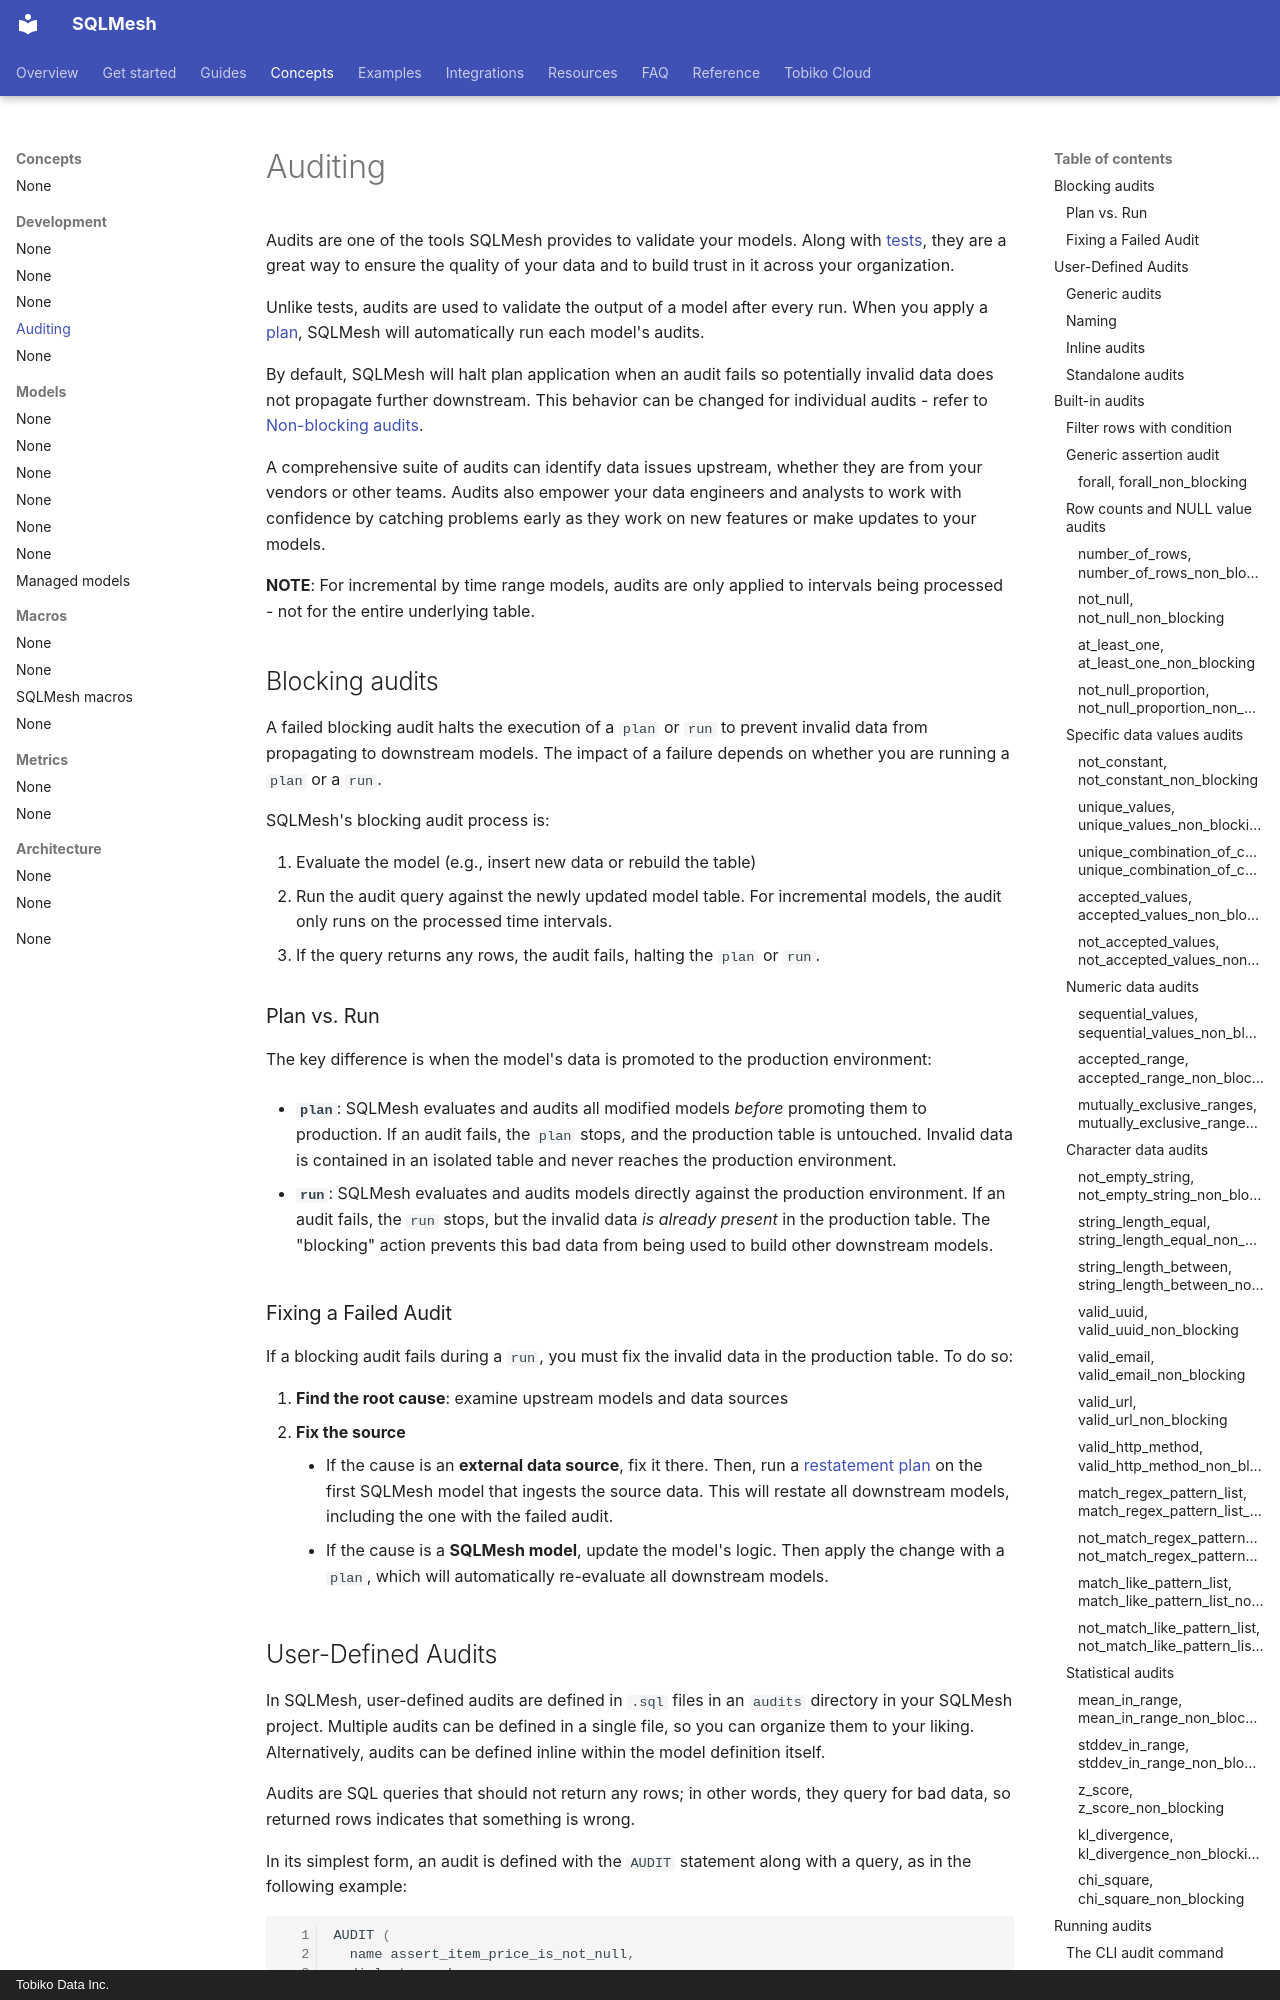

repository: SQLMesh/sqlmesh · page: concepts/audits/index.html · generator: mkdocs · copyright: Tobiko Data Inc.

# Auditing
Audits are one of the tools SQLMesh provides to validate your models. Along with [tests](tests.md), they are a great way to ensure the quality of your data and to build trust in it across your organization.

Unlike tests, audits are used to validate the output of a model after every run. When you apply a [plan](./plans.md), SQLMesh will automatically run each model's audits.

By default, SQLMesh will halt plan application when an audit fails so potentially invalid data does not propagate further downstream. This behavior can be changed for individual audits - refer to [Non-blocking audits](#non-blocking-audits).

A comprehensive suite of audits can identify data issues upstream, whether they are from your vendors or other teams. Audits also empower your data engineers and analysts to work with confidence by catching problems early as they work on new features or make updates to your models.

**NOTE**: For incremental by time range models, audits are only applied to intervals being processed - not for the entire underlying table.

## Blocking audits
A failed blocking audit halts the execution of a `plan` or `run` to prevent invalid data from propagating to downstream models. The impact of a failure depends on whether you are running a `plan` or a `run`.

SQLMesh's blocking audit process is:

1. Evaluate the model (e.g., insert new data or rebuild the table)
2. Run the audit query against the newly updated model table. For incremental models, the audit only runs on the processed time intervals.
3. If the query returns any rows, the audit fails, halting the `plan` or `run`.

### Plan vs. Run

The key difference is when the model's data is promoted to the production environment:

*   **`plan`**: SQLMesh evaluates and audits all modified models *before* promoting them to production. If an audit fails, the `plan` stops, and the production table is untouched. Invalid data is contained in an isolated table and never reaches the production environment.

*   **`run`**: SQLMesh evaluates and audits models directly against the production environment. If an audit fails, the `run` stops, but the invalid data *is already present* in the production table. The "blocking" action prevents this bad data from being used to build other downstream models.
